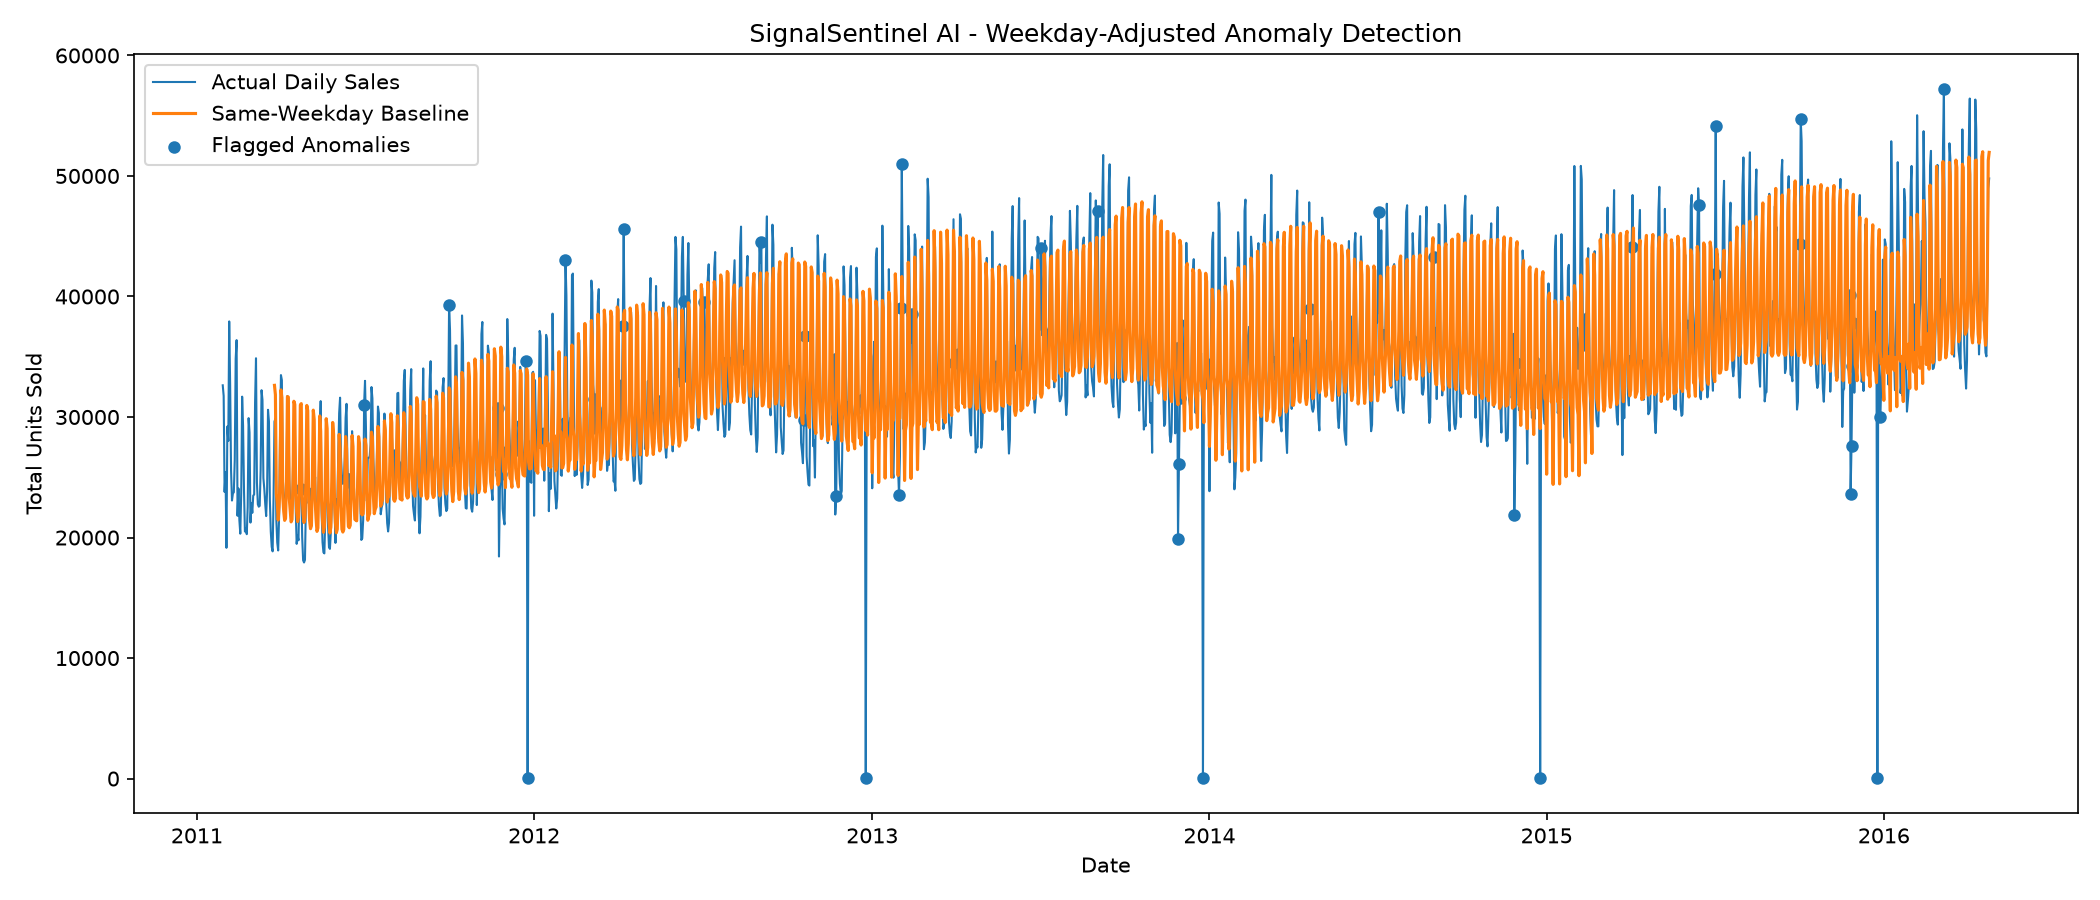

Values plotted in this chart, from the file beside it:
d, total_units_sold, date, weekday, wday, weekday_baseline_mean, weekday_baseline_std, weekday_z_score, weekday_anomaly, anomaly_type
d_1, 32631, 2011-01-29, Saturday, 1, , , , False, Insufficient History
d_2, 31749, 2011-01-30, Sunday, 2, , , , False, Insufficient History
d_3, 23783, 2011-01-31, Monday, 3, , , , False, Insufficient History
d_4, 25412, 2011-02-01, Tuesday, 4, , , , False, Insufficient History
d_5, 19146, 2011-02-02, Wednesday, 5, , , , False, Insufficient History
d_6, 29211, 2011-02-03, Thursday, 6, , , , False, Insufficient History
d_7, 28010, 2011-02-04, Friday, 7, , , , False, Insufficient History
d_8, 37932, 2011-02-05, Saturday, 1, , , , False, Insufficient History
d_9, 32736, 2011-02-06, Sunday, 2, , , , False, Insufficient History
d_10, 25572, 2011-02-07, Monday, 3, , , , False, Insufficient History
d_11, 23071, 2011-02-08, Tuesday, 4, , , , False, Insufficient History
d_12, 23658, 2011-02-09, Wednesday, 5, , , , False, Insufficient History
d_13, 23756, 2011-02-10, Thursday, 6, , , , False, Insufficient History
d_14, 26445, 2011-02-11, Friday, 7, , , , False, Insufficient History
d_15, 34833, 2011-02-12, Saturday, 1, , , , False, Insufficient History
d_16, 36380, 2011-02-13, Sunday, 2, , , , False, Insufficient History
d_17, 21804, 2011-02-14, Monday, 3, , , , False, Insufficient History
d_18, 24070, 2011-02-15, Tuesday, 4, , , , False, Insufficient History
d_19, 21443, 2011-02-16, Wednesday, 5, , , , False, Insufficient History
d_20, 20318, 2011-02-17, Thursday, 6, , , , False, Insufficient History
d_21, 23721, 2011-02-18, Friday, 7, , , , False, Insufficient History
d_22, 31689, 2011-02-19, Saturday, 1, , , , False, Insufficient History
d_23, 29283, 2011-02-20, Sunday, 2, , , , False, Insufficient History
d_24, 23966, 2011-02-21, Monday, 3, , , , False, Insufficient History
d_25, 20501, 2011-02-22, Tuesday, 4, , , , False, Insufficient History
d_26, 20757, 2011-02-23, Wednesday, 5, , , , False, Insufficient History
d_27, 20277, 2011-02-24, Thursday, 6, , , , False, Insufficient History
d_28, 22529, 2011-02-25, Friday, 7, , , , False, Insufficient History
d_29, 29908, 2011-02-26, Saturday, 1, , , , False, Insufficient History
d_30, 28707, 2011-02-27, Sunday, 2, , , , False, Insufficient History
d_31, 21240, 2011-02-28, Monday, 3, , , , False, Insufficient History
d_32, 22872, 2011-03-01, Tuesday, 4, , , , False, Insufficient History
d_33, 22046, 2011-03-02, Wednesday, 5, , , , False, Insufficient History
d_34, 23475, 2011-03-03, Thursday, 6, , , , False, Insufficient History
d_35, 23572, 2011-03-04, Friday, 7, , , , False, Insufficient History
d_36, 31202, 2011-03-05, Saturday, 1, , , , False, Insufficient History
d_37, 34876, 2011-03-06, Sunday, 2, , , , False, Insufficient History
d_38, 24562, 2011-03-07, Monday, 3, , , , False, Insufficient History
d_39, 22752, 2011-03-08, Tuesday, 4, , , , False, Insufficient History
d_40, 22560, 2011-03-09, Wednesday, 5, , , , False, Insufficient History
d_41, 22626, 2011-03-10, Thursday, 6, , , , False, Insufficient History
d_42, 25572, 2011-03-11, Friday, 7, , , , False, Insufficient History
d_43, 32225, 2011-03-12, Saturday, 1, , , , False, Insufficient History
d_44, 31417, 2011-03-13, Sunday, 2, , , , False, Insufficient History
d_45, 24935, 2011-03-14, Monday, 3, , , , False, Insufficient History
d_46, 24021, 2011-03-15, Tuesday, 4, , , , False, Insufficient History
d_47, 22765, 2011-03-16, Wednesday, 5, , , , False, Insufficient History
d_48, 21779, 2011-03-17, Thursday, 6, , , , False, Insufficient History
d_49, 23855, 2011-03-18, Friday, 7, , , , False, Insufficient History
d_50, 30599, 2011-03-19, Saturday, 1, , , , False, Insufficient History
d_51, 29643, 2011-03-20, Sunday, 2, , , , False, Insufficient History
d_52, 23101, 2011-03-21, Monday, 3, , , , False, Insufficient History
d_53, 20492, 2011-03-22, Tuesday, 4, , , , False, Insufficient History
d_54, 19230, 2011-03-23, Wednesday, 5, , , , False, Insufficient History
d_55, 18854, 2011-03-24, Thursday, 6, , , , False, Insufficient History
d_56, 23350, 2011-03-25, Friday, 7, , , , False, Insufficient History
d_57, 29620, 2011-03-26, Saturday, 1, 32627, 2607, -1.153, False, Normal
d_58, 29866, 2011-03-27, Sunday, 2, 31849, 2726, -0.7275, False, Normal
d_59, 21449, 2011-03-28, Monday, 3, 23620, 1503, -1.445, False, Normal
d_60, 19581, 2011-03-29, Tuesday, 4, 22899, 1713, -1.937, False, Normal
... 1,853 more rows
